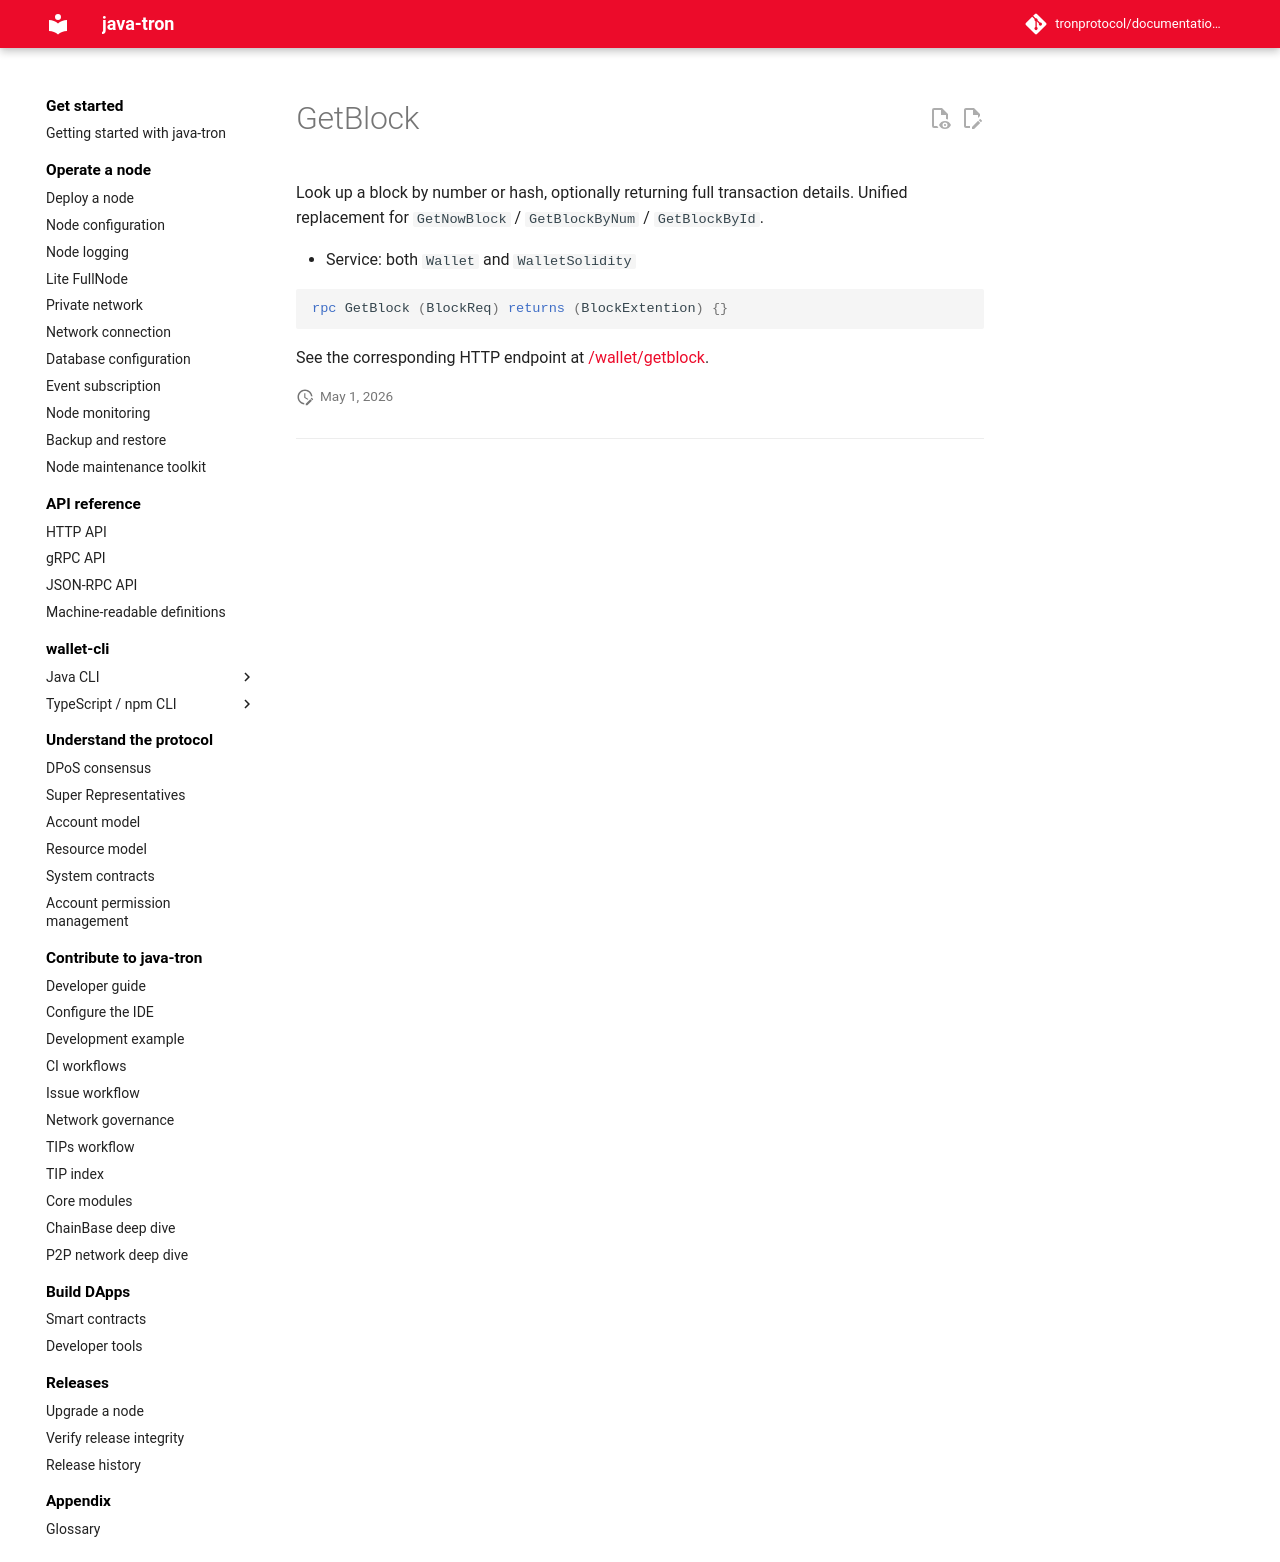

repository: tronprotocol/documentation-en · page: api/rpc/block-and-tx-query/GetBlock/index.html · generator: mkdocs

# GetBlock

Look up a block by number or hash, optionally returning full transaction details. Unified replacement for `GetNowBlock` / `GetBlockByNum` / `GetBlockById`.

- Service: both `Wallet` and `WalletSolidity`

```protobuf
rpc GetBlock (BlockReq) returns (BlockExtention) {}
```

See the corresponding HTTP endpoint at [/wallet/getblock](../../http/block-and-tx-query/getblock.md).
